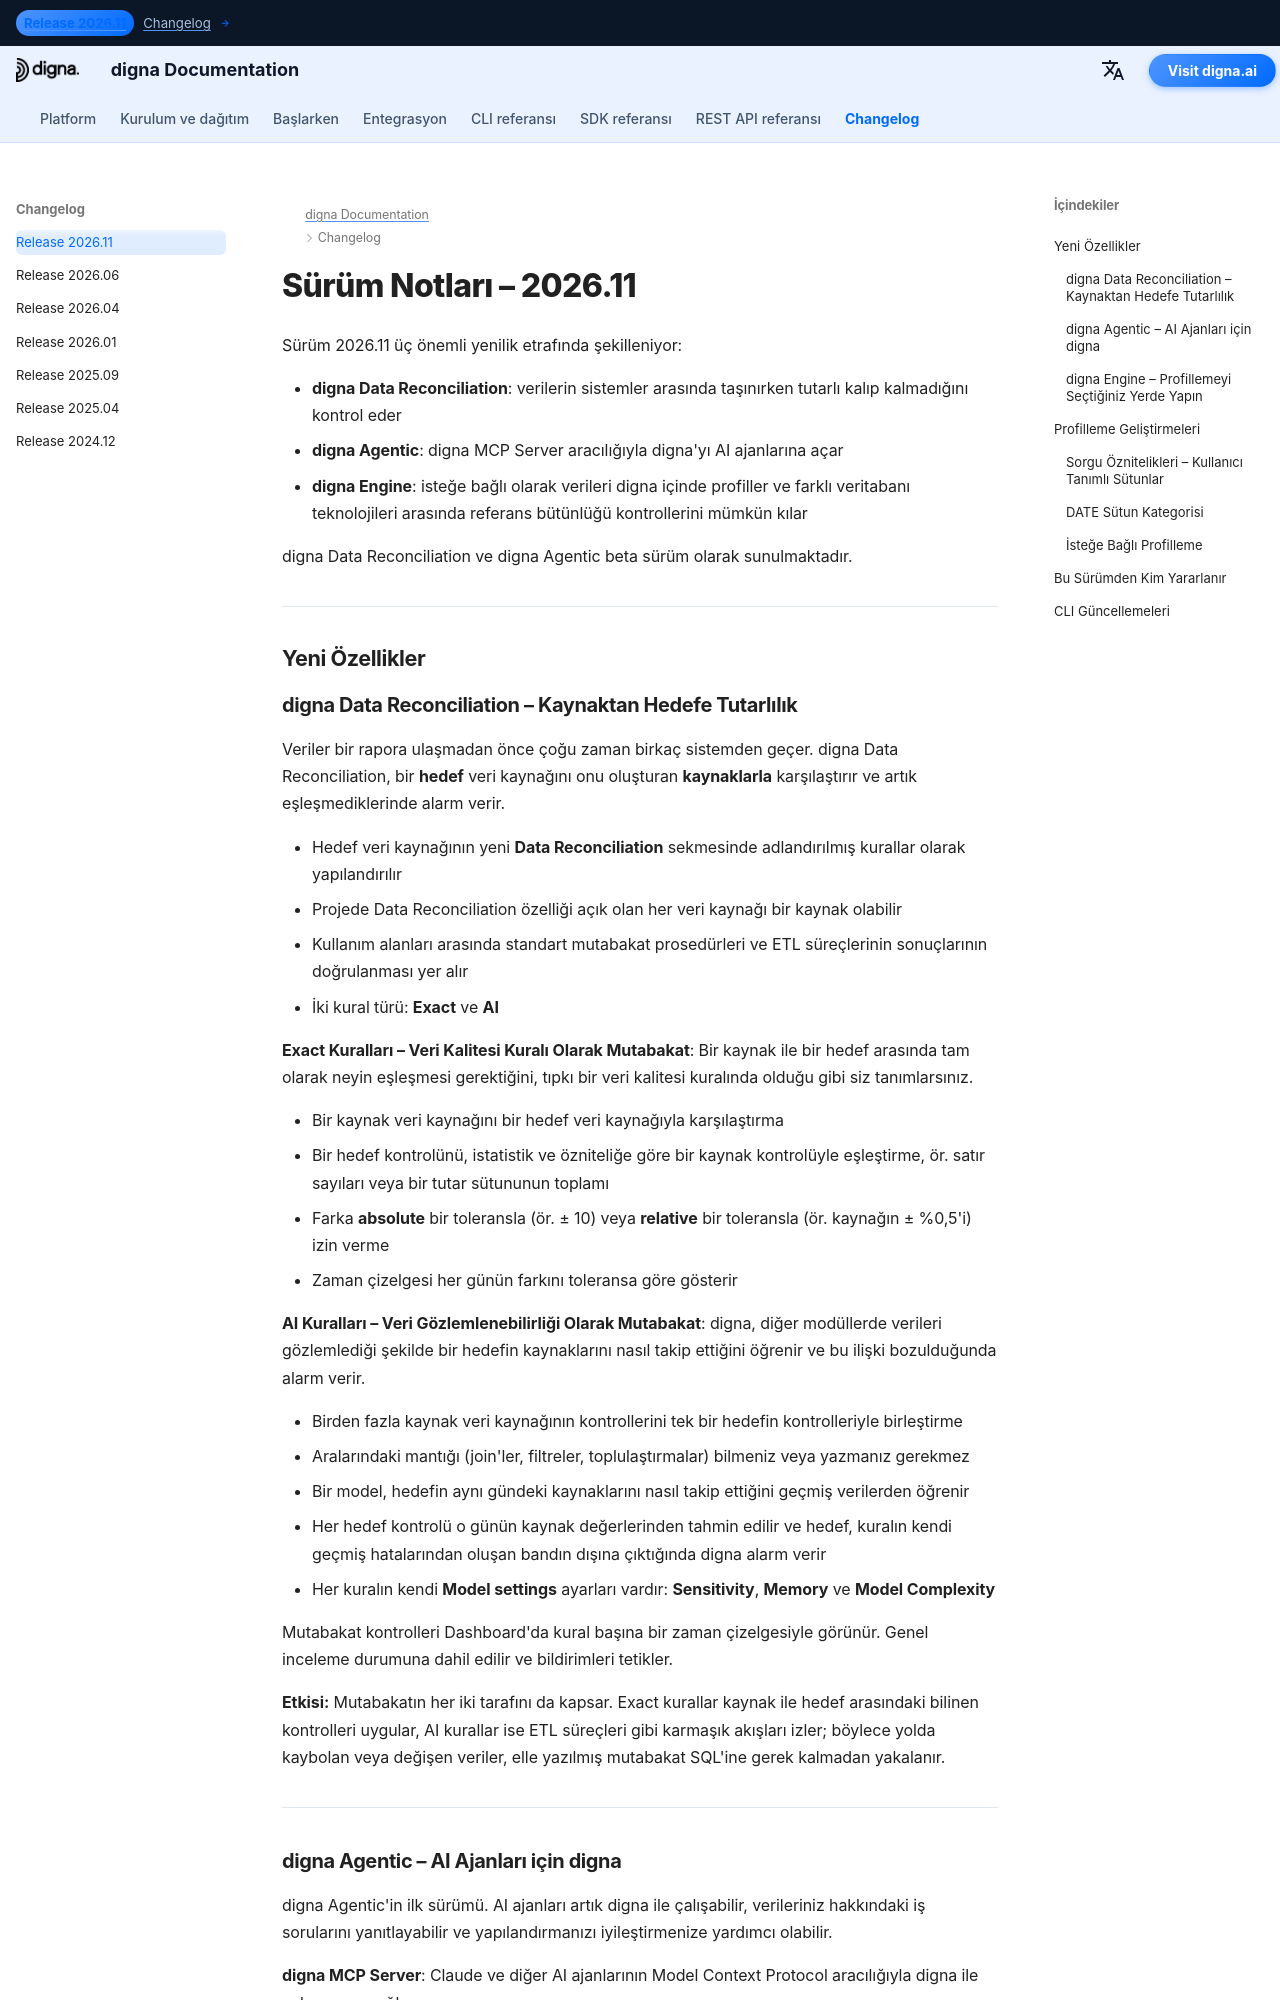

repository: dignaai/digna-docs · page: tr/changelog/Release_202611/index.html · generator: mkdocs

---
title: digna Sürüm 2026.11 | Data Reconciliation, digna Agentic & digna Engine
description: digna Sürüm 2026.11'de neler yenilendi öğrenin. Bu sürüm üç önemli yenilik sunuyor - digna Data Reconciliation, digna MCP Server ile digna Agentic ve farklı veritabanı teknolojileri arasında referans bütünlüğü kontrollerini mümkün kılan digna Engine.
keywords: digna Sürüm 2026.11, digna değişiklik günlüğü, digna Data Reconciliation, veri mutabakatı, ETL doğrulama, kaynaktan hedefe mutabakat, digna Agentic, digna MCP Server, AI ajanları veri kalitesi, digna Engine, bağlantılar arası referans bütünlüğü, sorgu öznitelikleri, veri profilleme, veri gözlemlenebilirliği
image: /assets/logo_square.png
---

# Sürüm Notları – 2026.11  

Sürüm 2026.11 üç önemli yenilik etrafında şekilleniyor:

- **digna Data Reconciliation**: verilerin sistemler arasında taşınırken tutarlı kalıp kalmadığını kontrol eder  
- **digna Agentic**: digna MCP Server aracılığıyla digna'yı AI ajanlarına açar  
- **digna Engine**: isteğe bağlı olarak verileri digna içinde profiller ve farklı veritabanı teknolojileri arasında referans bütünlüğü kontrollerini mümkün kılar  

digna Data Reconciliation ve digna Agentic beta sürüm olarak sunulmaktadır.

---

## Yeni Özellikler
